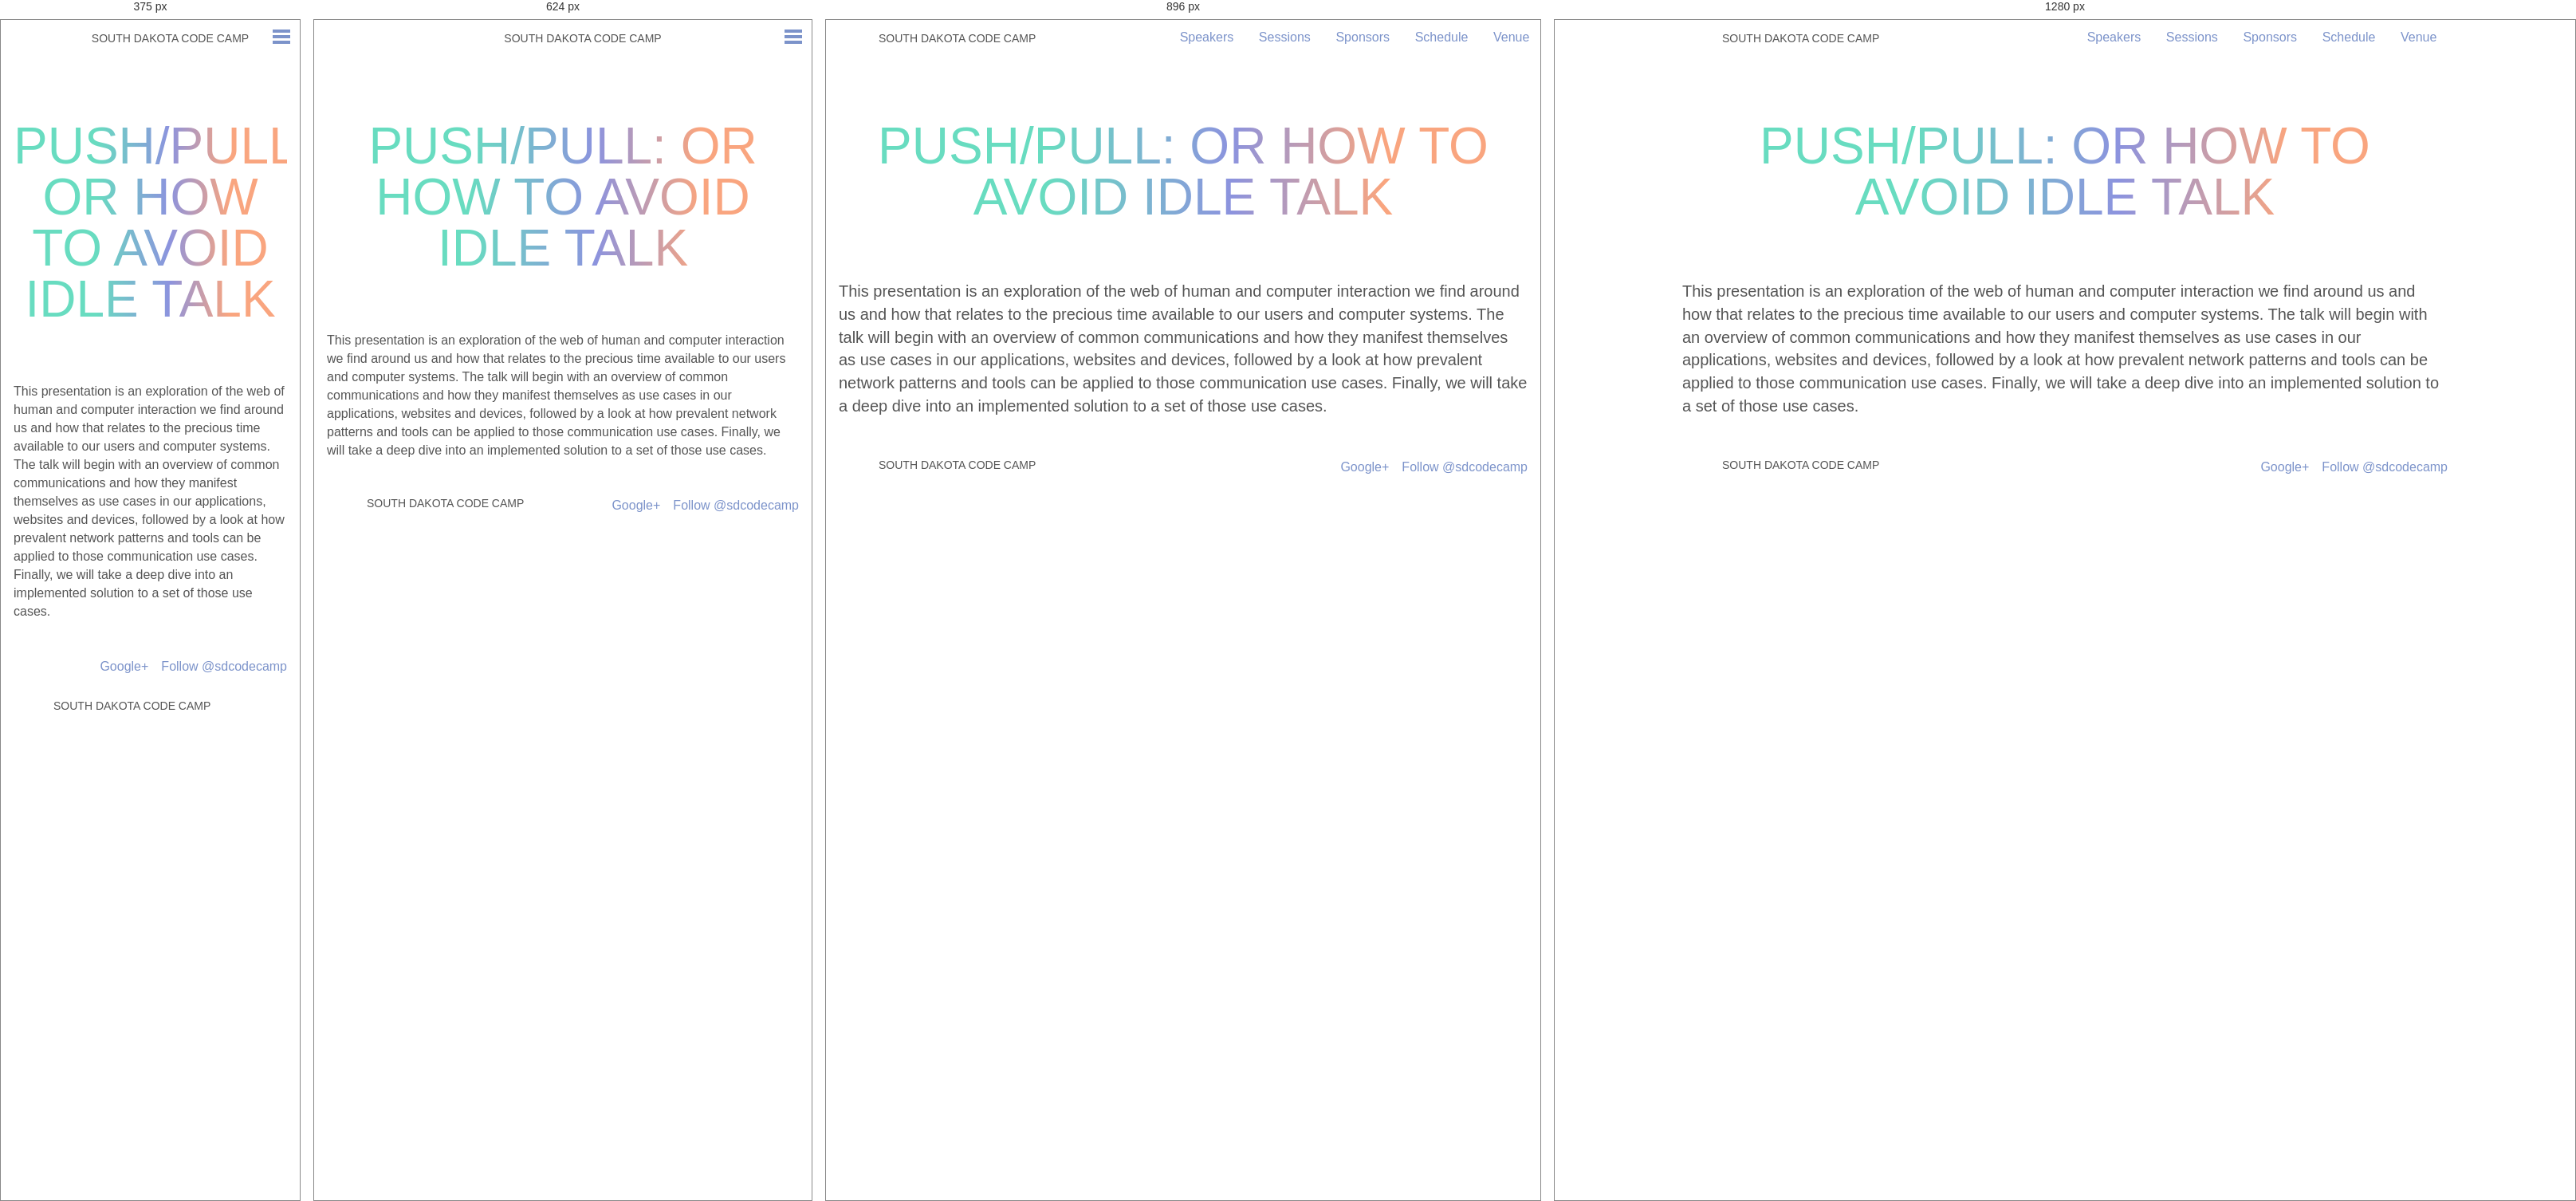
Rendered at 375 px, 624 px, 896 px and 1280 px, left to right.

<!-- file: index.html -->
<!doctype html><html class=no-js lang=en><head><meta charset=utf-8><meta charset=utf-8><meta name=viewport content="width=device-width,initial-scale=1"><title>South Dakota Code Camp &bull; November 7, 2015</title><meta name=description content="South Dakota Code Camp November 7, 2015 - Sioux Falls, SD. This is an event hosted by the Sioux Falls Developers Group and South Dakota .Net User Group."><meta property=og:image content=http://southdakotacodecamp.net/bundles/app/images/facebook_website_share.png><meta property=og:title content="South Dakota Code Camp &bull; November 7, 2015"><meta property=og:description content="South Dakota Code Camp November 7, 2015 - Sioux Falls, SD. This is an event hosted by the Sioux Falls Developers Group and South Dakota .Net User Group."><meta property=og:url content=http://southdakotacodecamp.net/><meta property=og:type content=website><link rel=canonical href=http://southdakotacodecamp.net/><meta name=HandheldFriendly content=True><meta name=MobileOptimized content=320><link href="https://fonts.googleapis.com/css?family=Roboto+Condensed:400,300" rel=stylesheet type=text/css><link rel=stylesheet href=/css/7f4413c.css><link rel=icon type=image/x-icon href=/favicon.ico><script src=/bundles/app/javascripts/modernizr.custom.js></script></head><body><header class=main><a href=/><h1 class=title>South Dakota Code Camp</h1></a><a class=open-close-menu-switch onclick=sdcc.toggleMenu();></a><nav class=main id=main_nav><span class=first><a href=/speakers/>Speakers</a></span>
<span><a href=/sessions/>Sessions</a></span>
<span><a href=/sponsors/>Sponsors</a></span>
<span><a href=/schedule/>Schedule</a></span>
<span class=last><a href=/venue/>Venue</a></span></nav></header><section class="page-content clearfix"><h1 class="pagetitle cutout">Push/Pull: Or how to avoid idle talk</h1><p>This presentation is an exploration of the web of human and computer interaction we find around us and how that relates to the precious time available to our users and computer systems. The talk will begin with an overview of common communications and how they manifest themselves as use cases in our applications, websites and devices, followed by a look at how prevalent network patterns and tools can be applied to those communication use cases. Finally, we will take a deep dive into an implemented solution to a set of those use cases.</p></section><footer class=main><a href=https://twitter.com/sdcodecamp class=twitter-follow-button data-show-count=false data-lang=en data-align=right>Follow @sdcodecamp</a>
<a class=g-plus-link href=https://plus.google.com/117784575670240245598 rel=publisher>Google+</a>
<a href=/><div class=title>South Dakota Code Camp</div></a></footer><script src=https://ajax.googleapis.com/ajax/libs/jquery/2.1.3/jquery.min.js></script><script src=/js/bd125ce.js></script><script async src=https://platform.twitter.com/widgets.js></script></div></body></html>

/* @media block from 7f4413c.css */
@media only screen and (max-width: 48em) {
  .hidden-phone {
    display: none; } }

/* @media block from 7f4413c.css */
@media only screen and (min-width: 48em) and (max-width: 64em) {
  .hidden-tablet {
    display: none; } }

/* @media block from 7f4413c.css */
@media only screen and (min-width: 64em) {
  .hidden-desktop {
    display: none; } }

/* @media block from 7f4413c.css */
@media only screen and (min-width: 30em) {
  body.home {
    background-size: auto 400px; } }

/* @media block from 7f4413c.css */
@media only screen and (min-width: 48em) {
  body.home {
    background-size: auto 500px; } }

/* @media block from 7f4413c.css */
@media only screen and (min-width: 64em) {
  body.home {
    background-position: center -150px;
    background-size: auto 700px; } }

/* @media block from 7f4413c.css */
@media only screen and (min-width: 48em) {
  header.main {
    text-align: left;
    padding-left: 1em; } }

/* @media block from 7f4413c.css */
@media only screen and (min-width: 64em) {
  header.main {
    padding-left: -moz-calc(50% - 30em);
    padding-left: -webkit-calc(50% - 30em);
    padding-left: calc(50% - 30em);
    padding-right: -moz-calc(50% - 30em);
    padding-right: -webkit-calc(50% - 30em);
    padding-right: calc(50% - 30em); } }

/* @media block from 7f4413c.css */
@media only screen and (max-width: 48em) {
  nav.main {
    position: absolute;
    top: 0;
    left: 0;
    opacity: 0;
    width: 100%;
    background: #7c93ca;
    overflow: hidden;
    -webkit-transition: height 0.3s;
    -moz-transition: height 0.3s;
    -ms-transition: height 0.3s;
    -o-transition: height 0.3s;
    transition: height 0.3s; }
    nav.main a {
      display: block;
      color: white;
      font-weight: bold;
      padding: 1em 0; }
    nav.main span {
      display: block; }
      nav.main span:first-child {
        margin-top: 2.5em; }

  .menu-open .open-close-menu-switch:before, .menu-open .open-close-menu-switch:after {
    border-color: white; } }

/* @media block from 7f4413c.css */
@media only screen and (min-width: 48em) {
  .open-close-menu-switch {
    display: none; }

  nav.main {
    display: block !important;
    float: right;
    height: auto !important;
    margin-top: 0.5em; }
    nav.main a {
      display: inline-block;
      padding: 0.25em 0.75em;
      text-decoration: none; }
    nav.main span {
      margin: 0 0.1em; }
    nav.main span:hover, nav.main .active {
      border-bottom: 2px solid #00e4b1; } }

/* @media block from 7f4413c.css */
@media only screen and (min-width: 30em) {
  .hero {
    padding: 3em 0; }

  .line1 {
    font-size: 2.5em; }

  .line2 {
    font-size: 2.5em; }

  .line3 {
    font-size: 4.25em; }
    .line3 .button {
      font-size: 0.4em; }

  .main-content {
    padding-top: 4em; }

  h4.cutout {
    margin-bottom: 2em; }

  .email-signup {
    *zoom: 1; }
    .email-signup:before, .email-signup:after {
      display: table;
      content: ""; }
    .email-signup:after {
      clear: both; }
    .email-signup .field {
      float: left;
      width: -moz-calc(50% - .5em);
      width: -webkit-calc(50% - .5em);
      width: calc(50% - .5em);
      margin-right: 1em; }
      .email-signup .field:nth-child(2n+2) {
        margin-right: 0; }

  .updates {
    *zoom: 1; }
    .updates:before, .updates:after {
      display: table;
      content: ""; }
    .updates:after {
      clear: both; }

  .tweet {
    float: left;
    width: -moz-calc(50% - .5em);
    width: -webkit-calc(50% - .5em);
    width: calc(50% - .5em);
    margin-right: 1em; }
    .tweet:nth-child(2) {
      margin-right: 0; }

  h4.cutout {
    letter-spacing: 0.2em; } }

/* @media block from 7f4413c.css */
@media only screen and (min-width: 48em) {
  .hero {
    padding: 5em 0; }

  .line1 {
    font-size: 4.5em; }

  .line2 {
    font-size: 4.5em; }

  .line3 {
    font-size: 6.25em; }
    .line3 .button {
      font-size: 0.3em; }

  .main-content p, .error-content p, .interior-content p, .page-content p {
    font-size: 1.25em; }

  .page-content ul, .page-content ol {
    font-size: 1.25em; }

  .email-signup .field {
    width: -moz-calc(50% - (10em / 2));
    width: -webkit-calc(50% - (10em / 2));
    width: calc(50% - (10em / 2));
    margin-right: 2em; }
    .email-signup .field:nth-child(2) {
      margin-right: 2em; }
    .email-signup .field:last-of-type {
      width: 5.8125em;
      margin-right: 0;
      padding-top: 1.375em; }

  .tweet-container {
    display: inline-block;
    max-width: 49%; } }

/* @media block from 7f4413c.css */
@media only screen and (min-width: 64em) {
  .main-content, .email-signup {
    padding-left: -moz-calc(50% - 22.5em);
    padding-left: -webkit-calc(50% - 22.5em);
    padding-left: calc(50% - 22.5em);
    padding-right: -moz-calc(50% - 22.5em);
    padding-right: -webkit-calc(50% - 22.5em);
    padding-right: calc(50% - 22.5em); }

  .error-content, .interior-content, .page-content {
    padding-left: -moz-calc(50% - 30em);
    padding-left: -webkit-calc(50% - 30em);
    padding-left: calc(50% - 30em);
    padding-right: -moz-calc(50% - 30em);
    padding-right: -webkit-calc(50% - 30em);
    padding-right: calc(50% - 30em); }

  .updates {
    padding-left: -moz-calc(50% - 27em);
    padding-left: -webkit-calc(50% - 27em);
    padding-left: calc(50% - 27em);
    padding-right: -moz-calc(50% - 27em);
    padding-right: -webkit-calc(50% - 27em);
    padding-right: calc(50% - 27em); } }

/* @media block from 7f4413c.css */
@media only screen and (min-width: 48em) {
  .session-index ul {
    display: -webkit-box;
    display: -moz-box;
    display: -ms-flexbox;
    display: -webkit-flex;
    display: flex;
    text-align: left;
    flex-wrap: wrap;
    -webkit-flex-flow: wrap;
    justify-content: space-between;
    -webkit-justify-content: space-between; }
    @supports ( not (flex-wrap:wrap) ) {
      display: block; }
    .session-index li {
      width: 48%; }
    @supports ( not (flex-wrap:wrap) ) {
      display: inline-block;
      float: left; }

  .embed {
    display: block;
    float: right;
    margin: 0 0 1em 1em; }
    .embed > iframe {
      width: 32em;
      height: -moz-calc(32em * .89);
      height: -webkit-calc(32em * .89);
      height: calc(32em * .89); } }

/* @media block from 7f4413c.css */
@media only screen and (min-width: 30em) {
  .speaker-index ul {
    display: -webkit-box;
    display: -moz-box;
    display: -ms-flexbox;
    display: -webkit-flex;
    display: flex;
    text-align: left;
    flex-wrap: wrap;
    -webkit-flex-flow: wrap;
    justify-content: space-between;
    -webkit-justify-content: space-between; }
    @supports ( not (flex-wrap:wrap) ) {
      display: block; }
    .speaker-index li {
      width: 40%; }
    @supports ( not (flex-wrap:wrap) ) {
      display: inline-block;
      float: left; } }

/* @media block from 7f4413c.css */
@media only screen and (min-width: 48em) {
  .speaker-show .gravitar, .speaker-show .social, .speaker-show .bio {
    width: 48%; } }

/* @media block from 7f4413c.css */
@media only screen and (min-width: 64em) {
  footer.main {
    padding-left: -moz-calc(50% - 30em);
    padding-left: -webkit-calc(50% - 30em);
    padding-left: calc(50% - 30em);
    padding-right: -moz-calc(50% - 30em);
    padding-right: -webkit-calc(50% - 30em);
    padding-right: calc(50% - 30em); } }